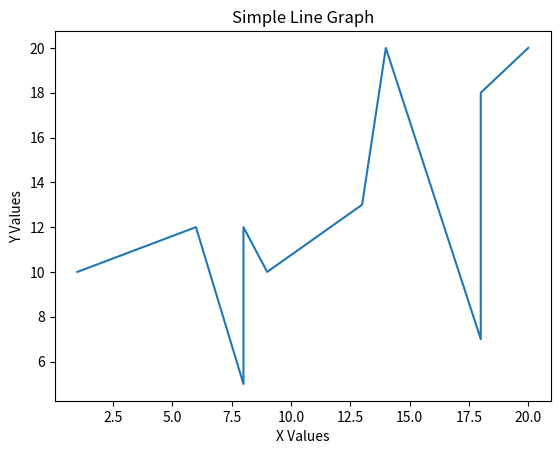

Source code (Python):
import matplotlib.pyplot as plt
import random

# Generate x and y values
x_values = []
y_values = []
for i in range(10):
    x_values.append(random.randint(1,20))
    y_values.append(random.randint(1,20))
x_values.sort()

# Plot and label figure
plt.plot(x_values, y_values)
plt.xlabel("X Values")
plt.ylabel("Y Values")
plt.title("Simple Line Graph")

# Show graphic
plt.show()
